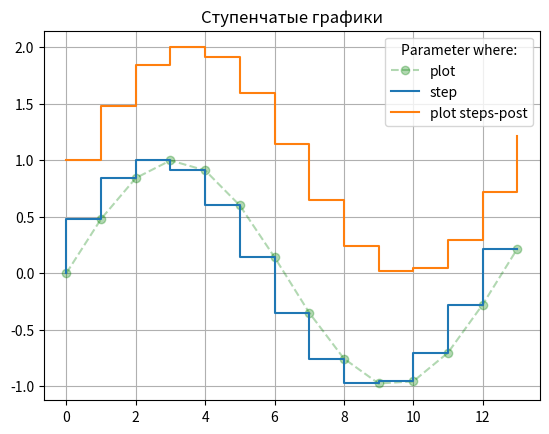

Source code (Python):
"""
https://matplotlib.org/stable/gallery/lines_bars_and_markers/step_demo.html#sphx-glr-gallery-lines-bars-and-markers-step-demo-py
"""
import matplotlib.pyplot as plt
import numpy as np

x = np.arange(14)
y = np.sin(x / 2)

plt.plot(x, y, 'o--', color='green', alpha=0.3, label='plot')
plt.step(x, y, label='step')
# Сдвинут для наглядности
plt.plot(x, y+1, drawstyle='steps-post', label='plot steps-post')

plt.legend(title='Parameter where:')
plt.title('Ступенчатые графики'); plt.grid(); plt.show()